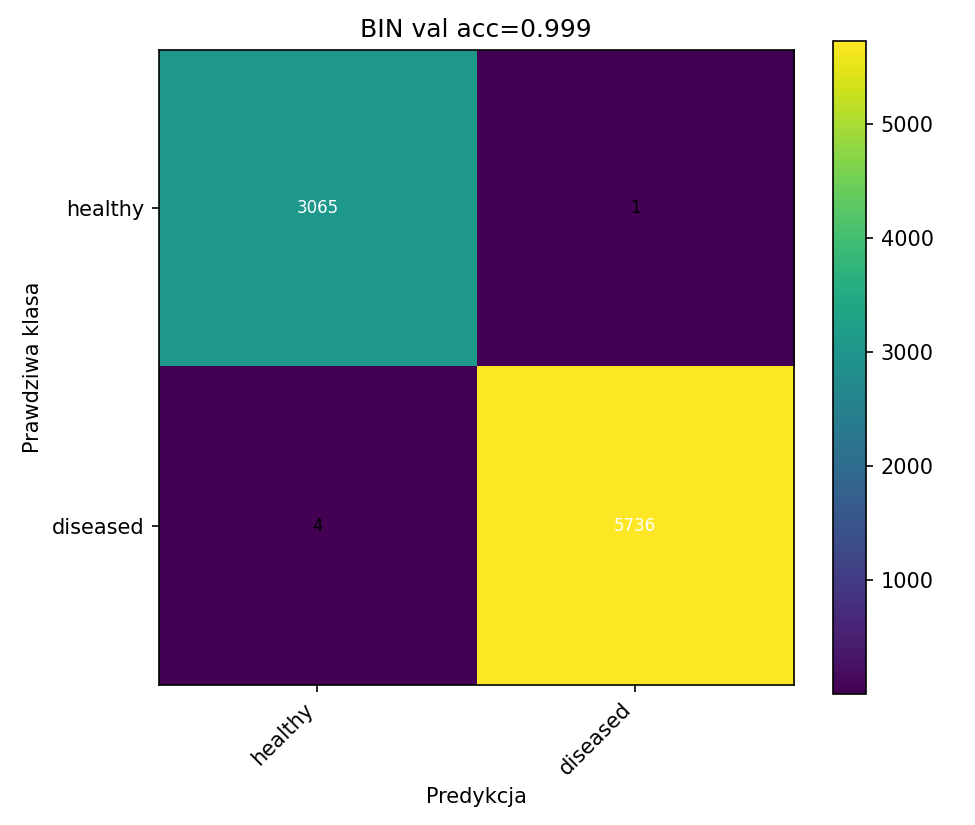

The data file committed next to this chart (first rows):
3065, 1
4, 5736
